Labelled photos from "MahJongTrainDataSet", an image-classification folder in likesm0887/MahJongTrainDataSet. The possible labels are: bamboo eight tile, bamboo five tile, characters eight tile, characters five tile, characters four tile, characters nine tile, characters one tile, characters seven tile, characters six tile, characters three tile, characters two tile, circle eight tile, circle five tile, circle four tile, circle nine tile, circle one tile, circle seven tile, circle six tile, circle three tile, circle two tile, east wind tile, green dragon tile, north wind tile, red dragon tile, west wind tile, white dragon tile.

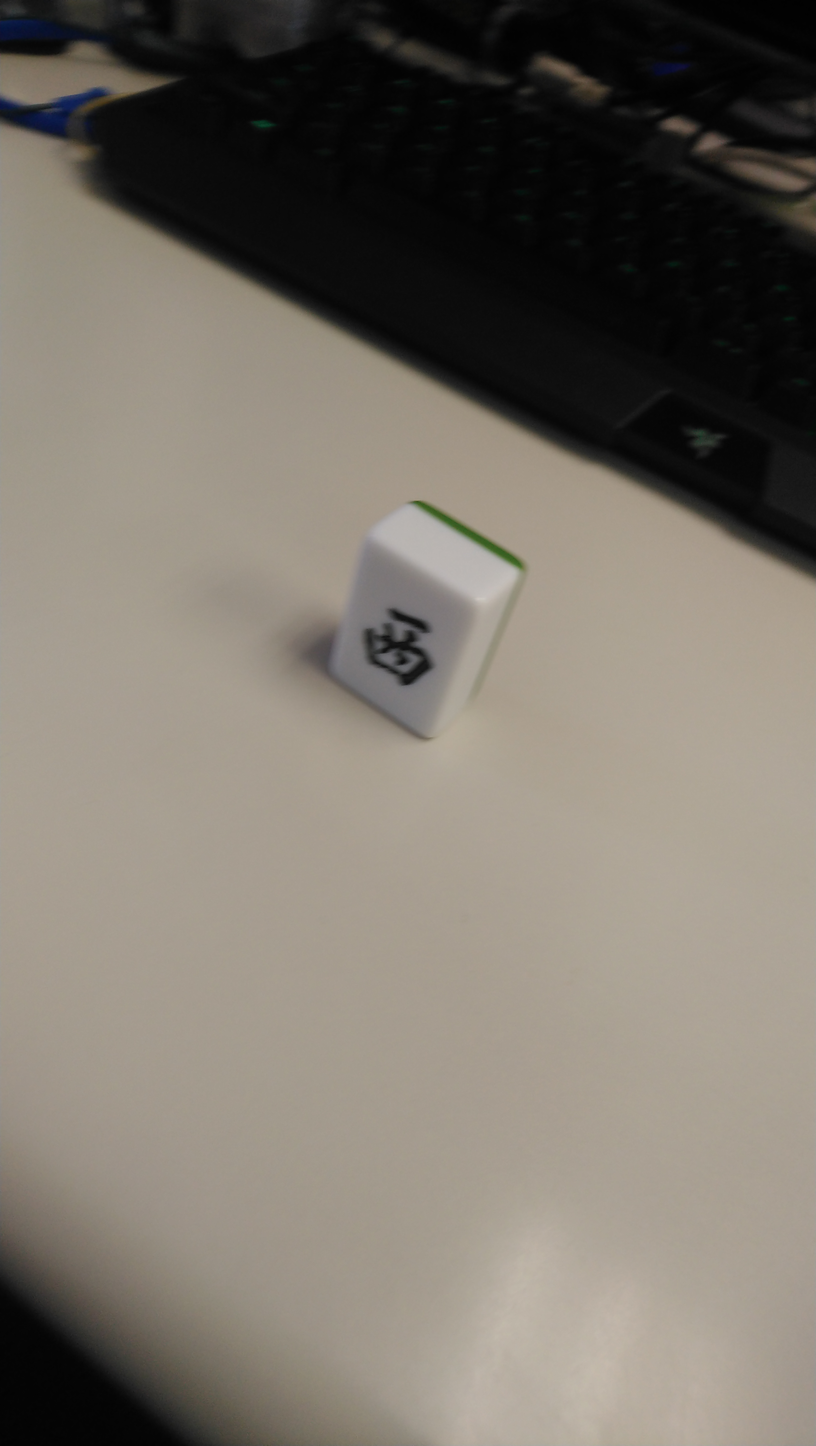
Label: east wind tile

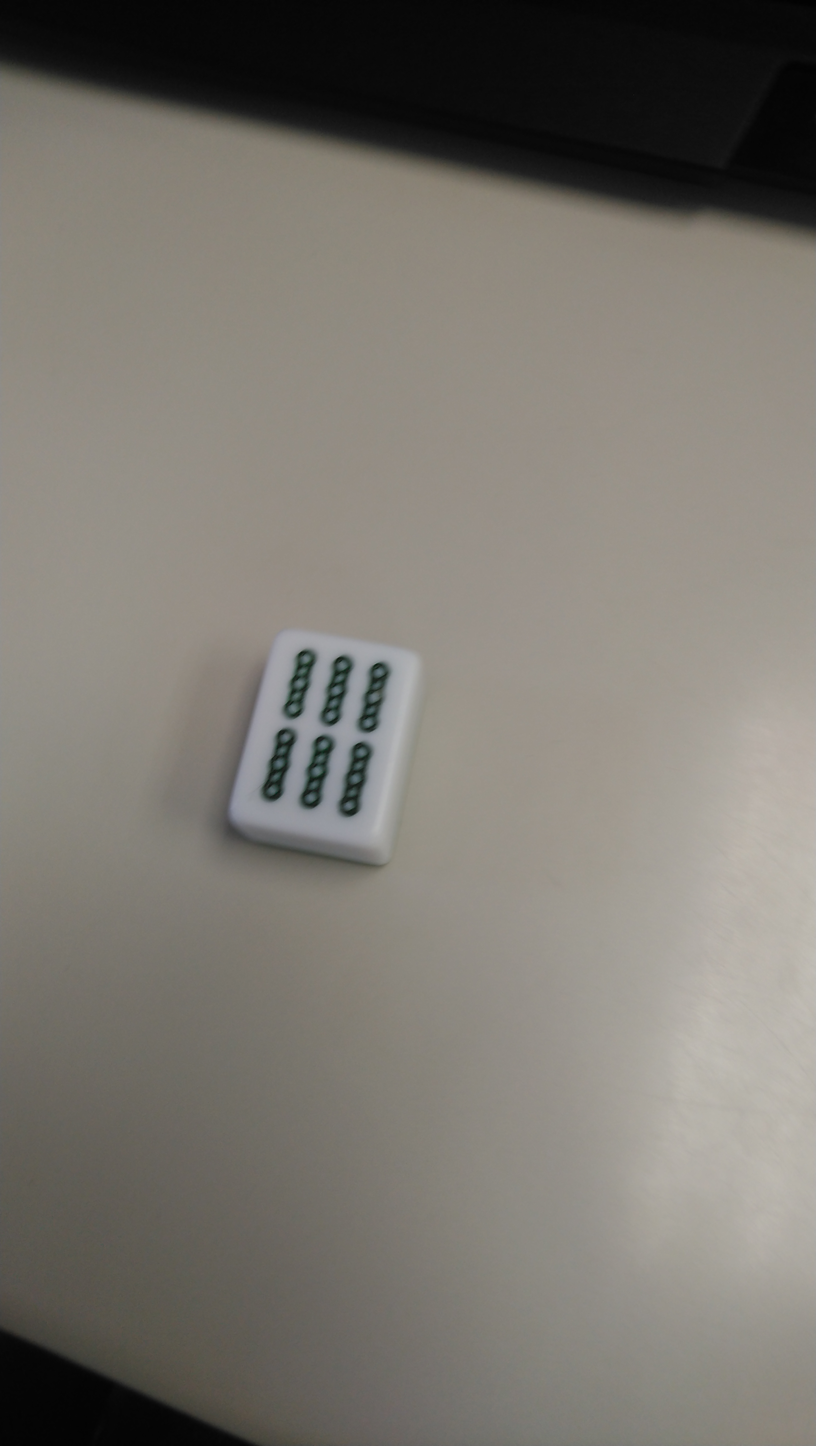
Label: bamboo eight tile

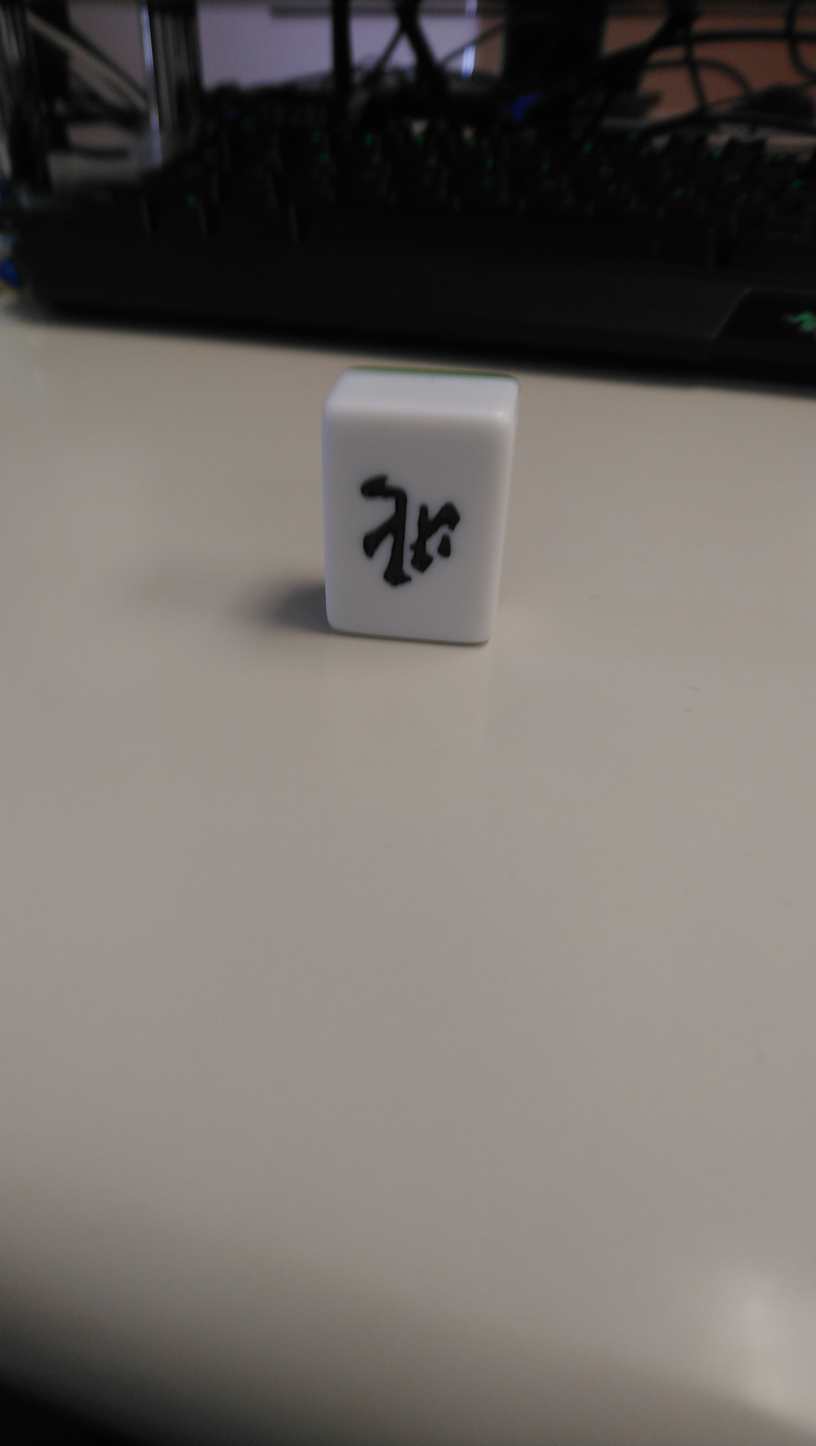
Label: north wind tile

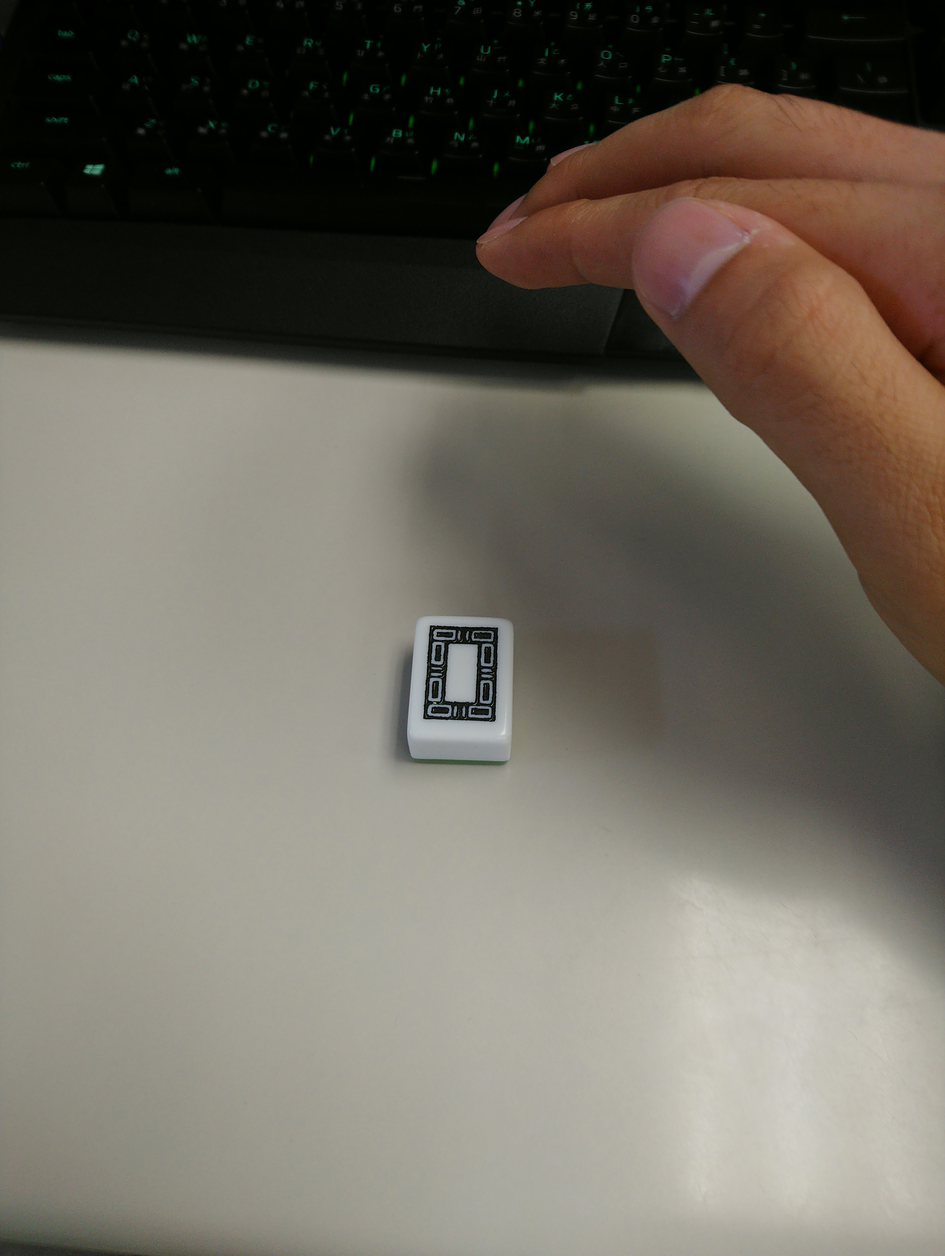
Label: white dragon tile

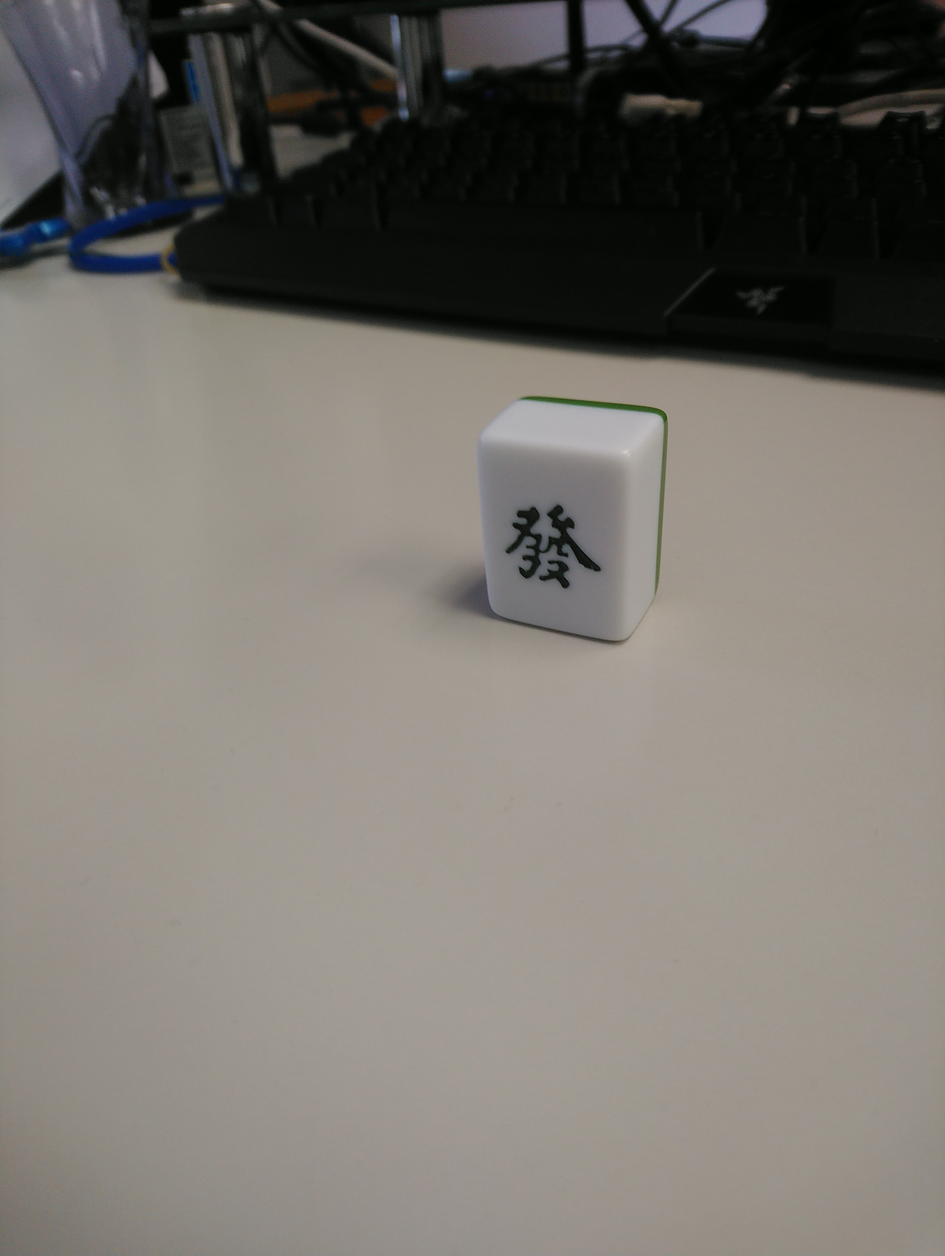
Label: green dragon tile

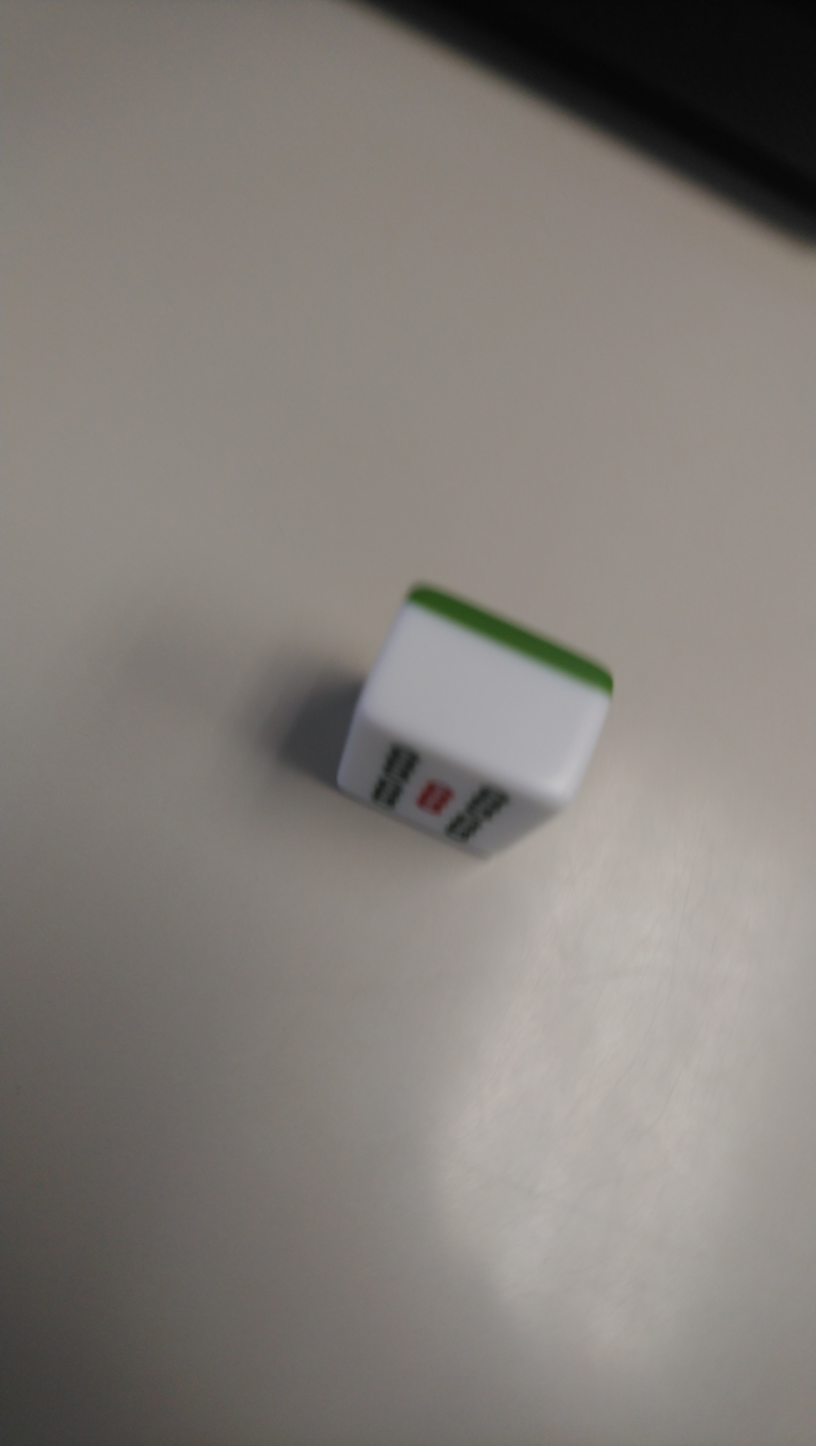
Label: bamboo five tile
